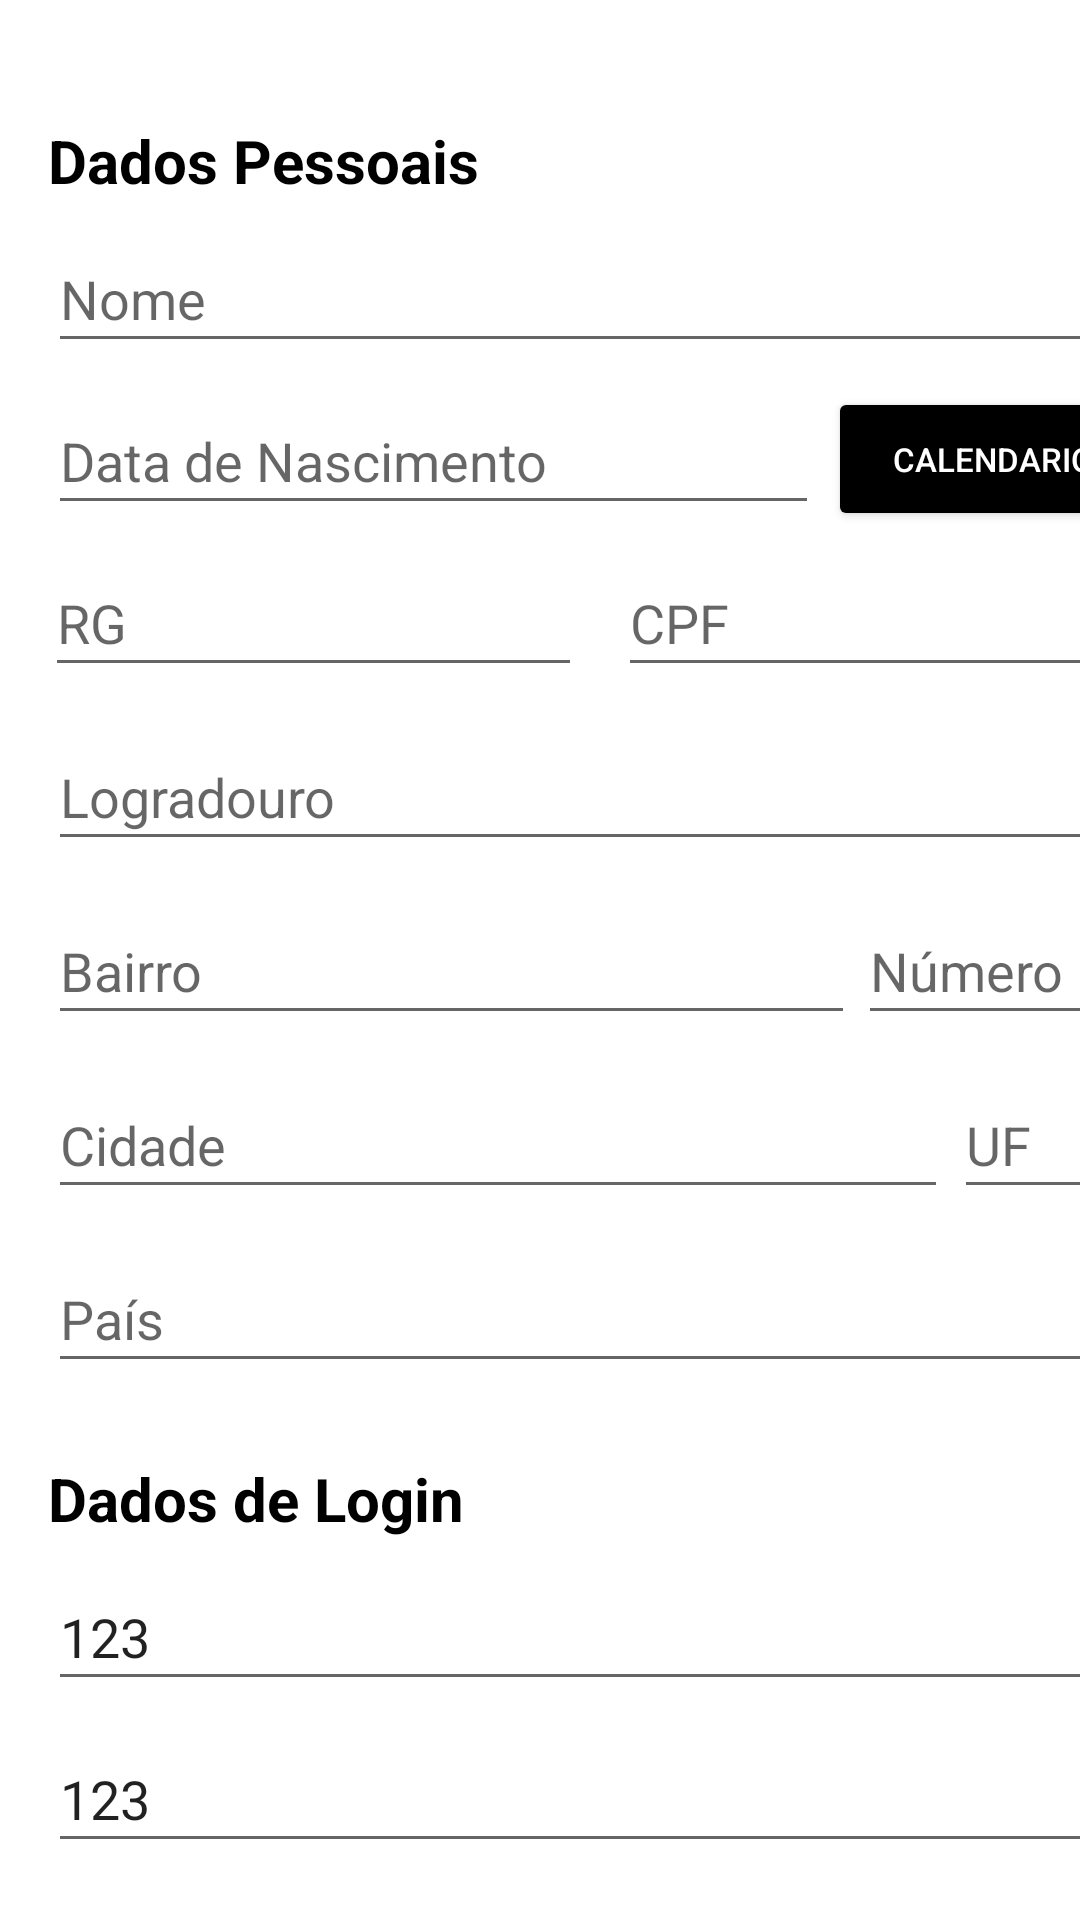

The Android layout XML behind this screen, and the referenced resources:
<!-- AndroidManifest.xml: application theme Theme.AppFullDaCorrecao -->
<!-- res/layout/fragment_register.xml -->
<?xml version="1.0" encoding="utf-8"?>
<androidx.constraintlayout.widget.ConstraintLayout xmlns:android="http://schemas.android.com/apk/res/android"
    xmlns:app="http://schemas.android.com/apk/res-auto"
    xmlns:tools="http://schemas.android.com/tools"
    android:layout_width="match_parent"
    android:layout_height="match_parent"
    tools:context=".view.RegisterFragment">

    <TextView
        android:id="@+id/textViewDataPessoais"
        android:layout_width="wrap_content"
        android:layout_height="wrap_content"
        android:layout_marginStart="16dp"
        android:layout_marginTop="40dp"
        android:text="Dados Pessoais"
        android:textColor="@color/black"
        android:textSize="20dp"
        android:textStyle="bold"
        app:layout_constraintStart_toStartOf="parent"
        app:layout_constraintTop_toTopOf="parent" />

    <EditText
        android:id="@+id/editTextName"
        android:layout_width="370dp"
        android:layout_height="46dp"
        android:layout_marginTop="8dp"
        android:layout_marginEnd="16dp"
        android:ems="10"
        android:hint="Nome"
        android:inputType="textPersonName"
        app:layout_constraintEnd_toEndOf="parent"
        app:layout_constraintHorizontal_bias="0.0"
        app:layout_constraintStart_toStartOf="@+id/textViewDataPessoais"
        app:layout_constraintTop_toBottomOf="@+id/textViewDataPessoais" />

    <EditText
        android:id="@+id/editTextBirth"
        android:layout_width="257dp"
        android:layout_height="46dp"
        android:layout_marginTop="8dp"
        android:ems="10"
        android:hint="Data de Nascimento"
        android:inputType="date"
        app:layout_constraintStart_toStartOf="@+id/editTextName"
        app:layout_constraintTop_toBottomOf="@+id/editTextName" />

    <Button
        android:id="@+id/buttonCalendar"
        android:layout_width="110dp"
        android:layout_height="48dp"
        android:backgroundTint="@color/black"
        android:text="Calendario"
        android:textColor="@color/white"
        android:textSize="11sp"
        app:layout_constraintEnd_toEndOf="@+id/editTextName"
        app:layout_constraintHorizontal_bias="1.0"
        app:layout_constraintStart_toEndOf="@+id/editTextBirth"
        app:layout_constraintTop_toTopOf="@+id/editTextBirth" />

    <EditText
        android:id="@+id/editTextRg"
        android:layout_width="179dp"
        android:layout_height="46dp"
        android:layout_marginTop="8dp"
        android:ems="10"
        android:hint="RG"
        android:inputType="textPersonName"
        app:layout_constraintEnd_toStartOf="@id/editTextCpf"
        app:layout_constraintHorizontal_bias="0.0"
        app:layout_constraintStart_toStartOf="@id/editTextBirth"
        app:layout_constraintTop_toBottomOf="@id/editTextBirth" />

    <EditText
        android:id="@+id/editTextCpf"
        android:layout_width="181dp"
        android:layout_height="46dp"
        android:layout_marginStart="12dp"
        android:ems="10"
        android:hint="CPF"
        android:inputType="textPersonName"
        app:layout_constraintEnd_toEndOf="@+id/buttonCalendar"
        app:layout_constraintStart_toEndOf="@id/editTextRg"
        app:layout_constraintTop_toTopOf="@+id/editTextRg" />

    <EditText
        android:id="@+id/editTextAddress"
        android:layout_width="370dp"
        android:layout_height="46dp"
        android:layout_marginTop="12dp"
        android:ems="10"
        android:hint="Logradouro"
        android:inputType="text"
        app:layout_constraintEnd_toEndOf="@+id/editTextCpf"
        app:layout_constraintStart_toStartOf="@+id/editTextRg"
        app:layout_constraintTop_toBottomOf="@+id/editTextRg" />

    <EditText
        android:id="@+id/editTextDistrict"
        android:layout_width="269dp"
        android:layout_height="46dp"
        android:layout_marginTop="12dp"
        android:ems="10"
        android:hint="Bairro"
        android:inputType="text"
        app:layout_constraintStart_toStartOf="@+id/editTextAddress"
        app:layout_constraintTop_toBottomOf="@+id/editTextAddress" />

    <EditText
        android:id="@+id/editTextNumber"
        android:layout_width="100dp"
        android:layout_height="46dp"
        android:ems="10"
        android:hint="Número"
        android:inputType="text"
        app:layout_constraintEnd_toEndOf="@+id/buttonCalendar"
        app:layout_constraintHorizontal_bias="1.0"
        app:layout_constraintStart_toEndOf="@+id/editTextDistrict"
        app:layout_constraintTop_toTopOf="@+id/editTextDistrict" />

    <EditText
        android:id="@+id/editTextCity"
        android:layout_width="300dp"
        android:layout_height="46dp"
        android:layout_marginTop="12dp"
        android:ems="10"
        android:hint="Cidade"
        android:inputType="text"
        app:layout_constraintStart_toStartOf="@+id/editTextDistrict"
        app:layout_constraintTop_toBottomOf="@+id/editTextDistrict" />

    <EditText
        android:id="@+id/editTextState"
        android:layout_width="68dp"
        android:layout_height="46dp"
        android:ems="10"
        android:hint="UF"
        android:inputType="text"
        app:layout_constraintEnd_toEndOf="@+id/editTextNumber"
        app:layout_constraintHorizontal_bias="1.0"
        app:layout_constraintStart_toEndOf="@+id/editTextCity"
        app:layout_constraintTop_toTopOf="@+id/editTextCity" />

    <EditText
        android:id="@+id/editTextCountry"
        android:layout_width="370dp"
        android:layout_height="46dp"
        android:layout_marginTop="12dp"
        android:ems="10"
        android:hint="País"
        android:inputType="text"
        app:layout_constraintEnd_toEndOf="@+id/editTextState"
        app:layout_constraintHorizontal_bias="1.0"
        app:layout_constraintStart_toStartOf="@+id/editTextCity"
        app:layout_constraintTop_toBottomOf="@+id/editTextCity" />

    <TextView
        android:id="@+id/textViewDataLogin"
        android:layout_width="wrap_content"
        android:layout_height="wrap_content"
        android:layout_marginTop="25dp"
        android:text="Dados de Login"
        android:textColor="@color/black"
        android:textSize="20dp"
        android:textStyle="bold"
        app:layout_constraintStart_toStartOf="@+id/editTextCountry"
        app:layout_constraintTop_toBottomOf="@+id/editTextCountry" />

    <EditText
        android:id="@+id/editTextEmailRegister"
        android:layout_width="370dp"
        android:layout_height="46dp"
        android:layout_marginTop="8dp"
        android:ems="10"
        android:hint="E-mail"
        android:text="123"
        android:inputType="textEmailAddress"
        app:layout_constraintEnd_toEndOf="@+id/editTextState"
        app:layout_constraintHorizontal_bias="1.0"
        app:layout_constraintStart_toStartOf="@+id/textViewDataLogin"
        app:layout_constraintTop_toBottomOf="@+id/textViewDataLogin" />

    <EditText
        android:id="@+id/editTextPasswordRegister"
        android:layout_width="370dp"
        android:layout_height="46dp"
        android:layout_marginTop="8dp"
        android:ems="10"
        android:hint="Senha"
        android:text="123"
        android:inputType="text"
        app:layout_constraintEnd_toEndOf="@+id/editTextEmailRegister"
        app:layout_constraintHorizontal_bias="0.0"
        app:layout_constraintStart_toStartOf="@+id/editTextEmailRegister"
        app:layout_constraintTop_toBottomOf="@+id/editTextEmailRegister" />

    <Button
        android:id="@+id/buttonRegisterAction"
        android:layout_width="wrap_content"
        android:layout_height="wrap_content"
        android:layout_marginTop="16dp"
        android:text="Cadastrar"
        android:backgroundTint="@color/black"
        app:layout_constraintEnd_toEndOf="@+id/editTextPasswordRegister"
        app:layout_constraintHorizontal_bias="0.496"
        app:layout_constraintStart_toStartOf="@+id/editTextPasswordRegister"
        app:layout_constraintTop_toBottomOf="@+id/editTextPasswordRegister" />


</androidx.constraintlayout.widget.ConstraintLayout>
<!-- resources referenced by this layout -->
<resources>
  <style name="Theme.AppFullDaCorrecao" parent="Theme.MaterialComponents.DayNight.DarkActionBar">
          
          <item name="colorPrimary">@color/purple_500</item>
          <item name="colorPrimaryVariant">@color/purple_700</item>
          <item name="colorOnPrimary">@color/white</item>
          
          <item name="colorSecondary">@color/teal_200</item>
          <item name="colorSecondaryVariant">@color/teal_700</item>
          <item name="colorOnSecondary">@color/black</item>
          
          <item name="android:statusBarColor">?attr/colorPrimaryVariant</item>
          
      </style>
  <!-- not gathered from this repository: default colours our renderer supplied (Android Studio template values) -->
  <color name="purple_500">#FF6200EE</color>
  <color name="purple_700">#FF3700B3</color>
  <color name="teal_200">#FF03DAC5</color>
  <color name="teal_700">#FF018786</color>
  <color name="black">#FF000000</color>
  <color name="white">#FFFFFFFF</color>
</resources>
